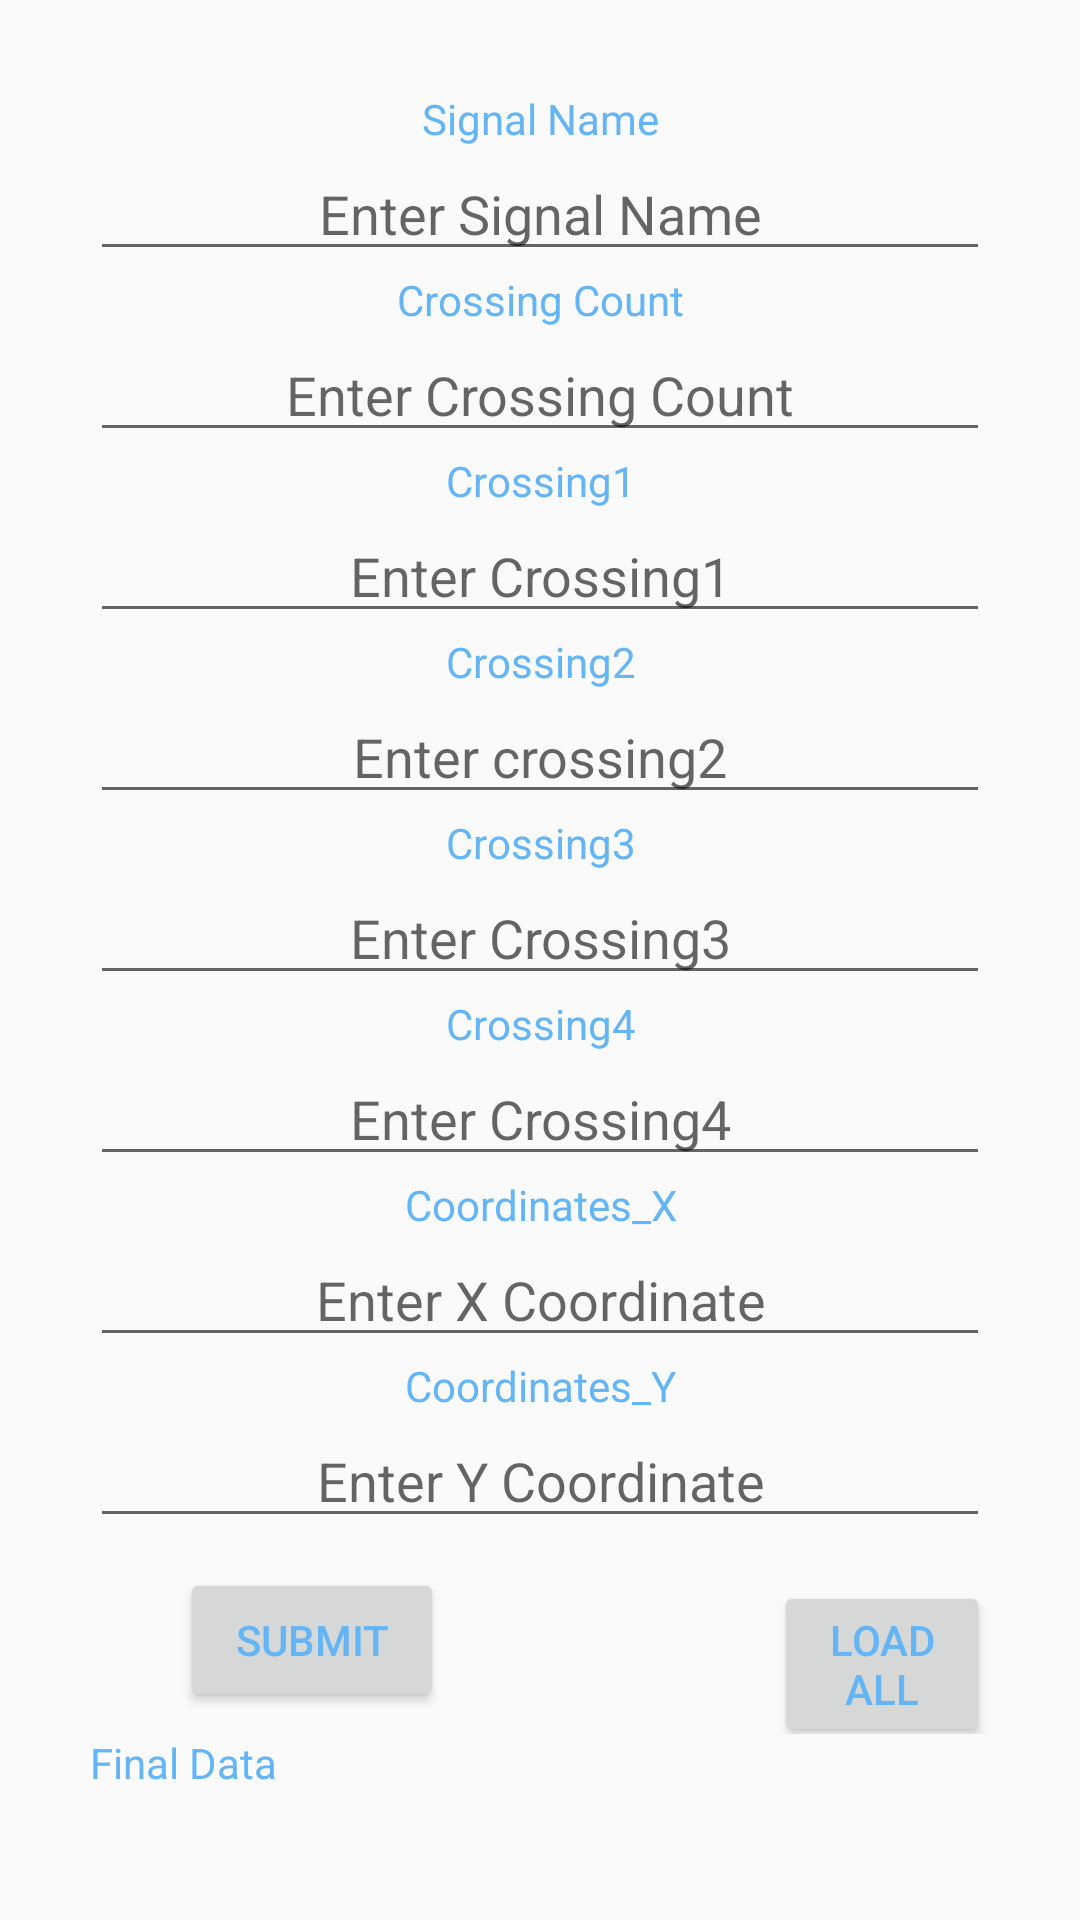

Android layout source for this screen:
<!-- AndroidManifest.xml: application theme AppTheme -->
<!-- res/layout/activity_creator_cross_street_db.xml -->
<?xml version="1.0" encoding="utf-8"?>
<LinearLayout xmlns:android="http://schemas.android.com/apk/res/android"
xmlns:app="http://schemas.android.com/apk/res-auto"
xmlns:tools="http://schemas.android.com/tools"
android:layout_width="match_parent"
android:layout_height="wrap_content"
android:layout_centerHorizontal="true"
tools:context=".CreatorCrossStreetDB">

    <ScrollView
        android:layout_width="match_parent"
        android:layout_height="wrap_content">
<LinearLayout
    android:layout_width="match_parent"
    android:layout_height="wrap_content"
    android:orientation="vertical"
    android:layout_margin="30dp"
    android:layout_centerHorizontal="true"
    android:textAlignment="center">

    <TextView
        android:layout_width="match_parent"
        android:layout_height="wrap_content"
        android:text="Signal Name"
        android:textAlignment="center"/>

    <EditText
        android:id="@+id/enterSignalName"
        android:layout_width="match_parent"
        android:layout_height="wrap_content"
        android:hint="Enter Signal Name"
        android:textAlignment="center" />

    <TextView
        android:layout_width="match_parent"
        android:layout_height="wrap_content"
        android:text="Crossing Count"
        android:textAlignment="center"/>

    <EditText
        android:id="@+id/enterCrossingCount"
        android:layout_width="match_parent"
        android:layout_height="wrap_content"
        android:hint="Enter Crossing Count"
        android:textAlignment="center" />

    <TextView
        android:layout_width="match_parent"
        android:layout_height="wrap_content"
        android:text="Crossing1"
        android:textAlignment="center"/>

    <EditText
        android:id="@+id/enterCrossing1"
        android:layout_width="match_parent"
        android:layout_height="wrap_content"
        android:hint="Enter Crossing1"
        android:textAlignment="center" />

    <TextView
        android:layout_width="match_parent"
        android:layout_height="wrap_content"
        android:text="Crossing2"
        android:textAlignment="center"/>

    <EditText
        android:id="@+id/enterCrossing2"
        android:layout_width="match_parent"
        android:layout_height="wrap_content"
        android:hint="Enter crossing2"
        android:textAlignment="center" />

    <TextView
        android:layout_width="match_parent"
        android:layout_height="wrap_content"
        android:text="Crossing3"
        android:textAlignment="center"/>

    <EditText
        android:id="@+id/enterCrossing3"
        android:layout_width="match_parent"
        android:layout_height="wrap_content"
        android:hint="Enter Crossing3"
        android:textAlignment="center" />

    <TextView
        android:layout_width="match_parent"
        android:layout_height="wrap_content"
        android:text="Crossing4"
        android:textAlignment="center"/>

    <EditText
        android:id="@+id/enterCrossing4"
        android:layout_width="match_parent"
        android:layout_height="wrap_content"
        android:hint="Enter Crossing4"
        android:textAlignment="center" />

    <TextView
        android:layout_width="match_parent"
        android:layout_height="wrap_content"
        android:text="Coordinates_X"
        android:textAlignment="center" />

    <EditText
        android:id="@+id/enterCoordinateX"
        android:layout_width="match_parent"
        android:layout_height="wrap_content"
        android:hint="Enter X Coordinate"
        android:textAlignment="center" />

    <TextView
        android:layout_width="match_parent"
        android:layout_height="wrap_content"
        android:text="Coordinates_Y"
        android:textAlignment="center" />

    <EditText
        android:id="@+id/enterCoordinateY"
        android:layout_width="match_parent"
        android:layout_height="wrap_content"
        android:hint="Enter Y Coordinate"
        android:textAlignment="center" />

    <LinearLayout
        android:layout_width="match_parent"
        android:layout_height="wrap_content"
        android:orientation="horizontal">
        <Button
            android:onClick="signalDataSubmit"
            android:layout_width="wrap_content"
            android:layout_height="wrap_content"
            android:visibility="visible"
            android:layout_marginLeft="30dp"
            android:layout_marginTop="10dp"
            android:text="Submit"/>


        <Button
            android:onClick="loadData"
            android:id="@+id/loaddata"
            android:layout_width="wrap_content"
            android:layout_height="wrap_content"
            android:visibility="visible"
            android:layout_marginLeft="110dp"
            android:layout_marginTop="10dp"
            android:text="Load All"/>

    </LinearLayout>


        <TextView
            android:layout_width="wrap_content"
            android:layout_height="wrap_content"
            android:text="Final Data"
            android:id="@+id/finaldata2"
            android:layout_centerHorizontal="true" />


</LinearLayout>

    </ScrollView>

</LinearLayout>
<!-- resources referenced by this layout -->
<resources>
  <style name="AppTheme" parent="Theme.AppCompat.Light.DarkActionBar">
          
          
          <item name="colorPrimary">#00796B</item>
          
          <item name="colorPrimaryDark">#009688</item>
          
          <item name="colorAccent">#64B5F6</item>
          <item name="android:textColor">#64B5F6</item>
      </style>
</resources>
